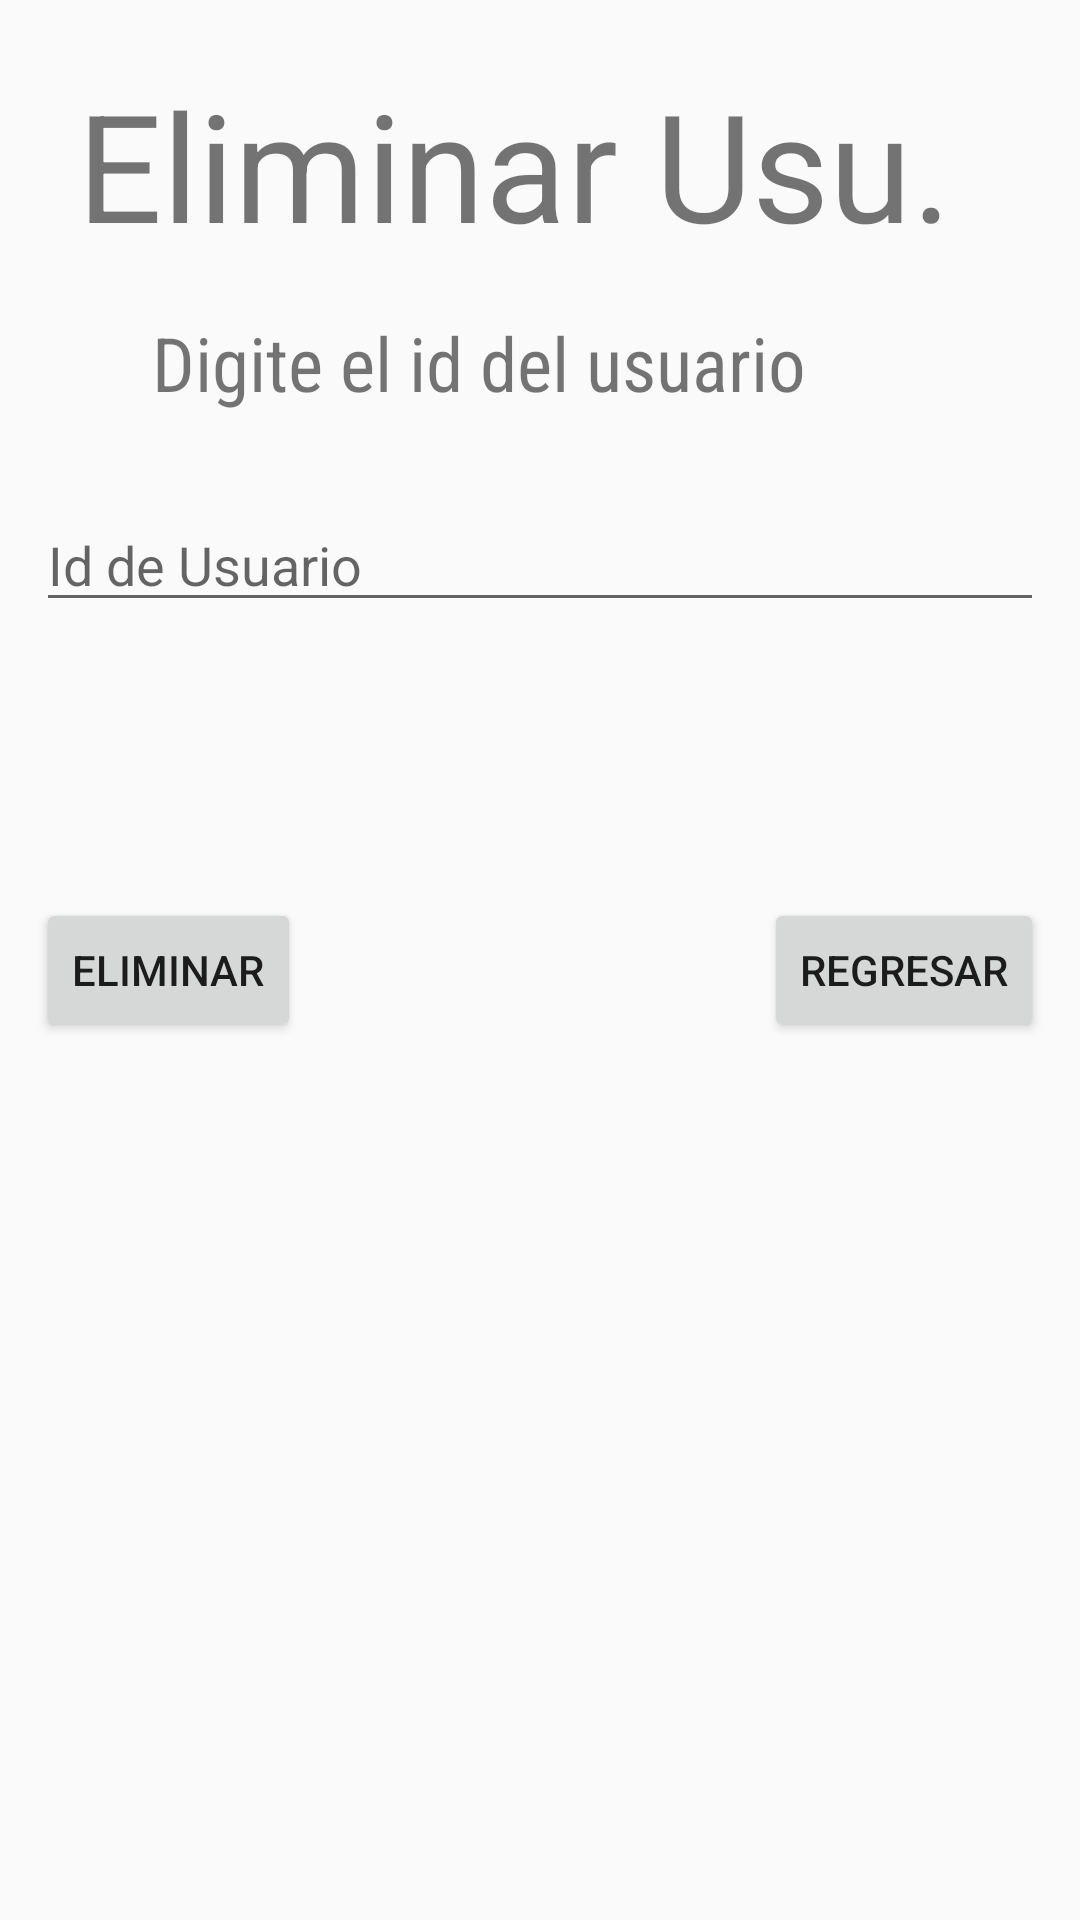

Layout XML and referenced resources for this Android screen:
<!-- AndroidManifest.xml: application theme Theme.AppCompat.Light.NoActionBar -->
<!-- res/layout/activity_ini_eliminar.xml -->
<?xml version="1.0" encoding="utf-8"?>
<androidx.constraintlayout.widget.ConstraintLayout xmlns:android="http://schemas.android.com/apk/res/android"
    xmlns:app="http://schemas.android.com/apk/res-auto"
    xmlns:tools="http://schemas.android.com/tools"
    android:layout_width="match_parent"
    android:layout_height="match_parent"
    tools:context=".ini_eliminar">

    <TextView
        android:id="@+id/Titulo"
        android:layout_width="309dp"
        android:layout_height="64dp"
        android:text="Eliminar Usu."
        android:textSize="50sp"
        app:layout_constraintBottom_toBottomOf="parent"
        app:layout_constraintEnd_toEndOf="parent"
        app:layout_constraintStart_toStartOf="parent"
        app:layout_constraintTop_toTopOf="parent"
        app:layout_constraintVertical_bias="0.037" />

    <TextView
        android:id="@+id/mensaje"
        android:layout_width="258dp"
        android:layout_height="35dp"
        android:fontFamily="sans-serif-condensed"
        android:text="Digite el id del usuario"
        android:textSize="25sp"
        app:layout_constraintBottom_toBottomOf="parent"
        app:layout_constraintEnd_toEndOf="@+id/Titulo"
        app:layout_constraintHorizontal_bias="0.49"
        app:layout_constraintStart_toStartOf="@+id/Titulo"
        app:layout_constraintTop_toBottomOf="@+id/Titulo"
        app:layout_constraintVertical_bias="0.036" />

    <EditText
        android:id="@+id/txtid"
        android:layout_width="336dp"
        android:layout_height="38dp"
        android:layout_marginTop="84dp"
        android:ems="10"
        android:hint="Id de Usuario"
        android:inputType="text"
        app:layout_constraintEnd_toEndOf="@+id/Titulo"
        app:layout_constraintHorizontal_bias="0.518"
        app:layout_constraintStart_toStartOf="@+id/Titulo"
        app:layout_constraintTop_toBottomOf="@+id/Titulo" />

    <Button
        android:id="@+id/btnver"
        android:layout_width="wrap_content"
        android:layout_height="wrap_content"
        android:layout_marginTop="92dp"
        android:onClick="clicVer"
        android:text="Eliminar"
        app:layout_constraintEnd_toEndOf="@+id/txtid"
        app:layout_constraintHorizontal_bias="0.0"
        app:layout_constraintStart_toStartOf="@+id/txtid"
        app:layout_constraintTop_toBottomOf="@+id/txtid"
        tools:ignore="MissingConstraints" />

    <Button
        android:id="@+id/regresar"
        android:layout_width="wrap_content"
        android:layout_height="wrap_content"
        android:layout_marginTop="92dp"
        android:text="Regresar"
        app:layout_constraintEnd_toEndOf="@+id/txtid"
        app:layout_constraintHorizontal_bias="1.0"
        app:layout_constraintStart_toStartOf="@+id/txtid"
        app:layout_constraintTop_toBottomOf="@+id/txtid"
        tools:ignore="MissingConstraints" />
</androidx.constraintlayout.widget.ConstraintLayout>
<!-- resources referenced by this layout -->
<resources>

</resources>
